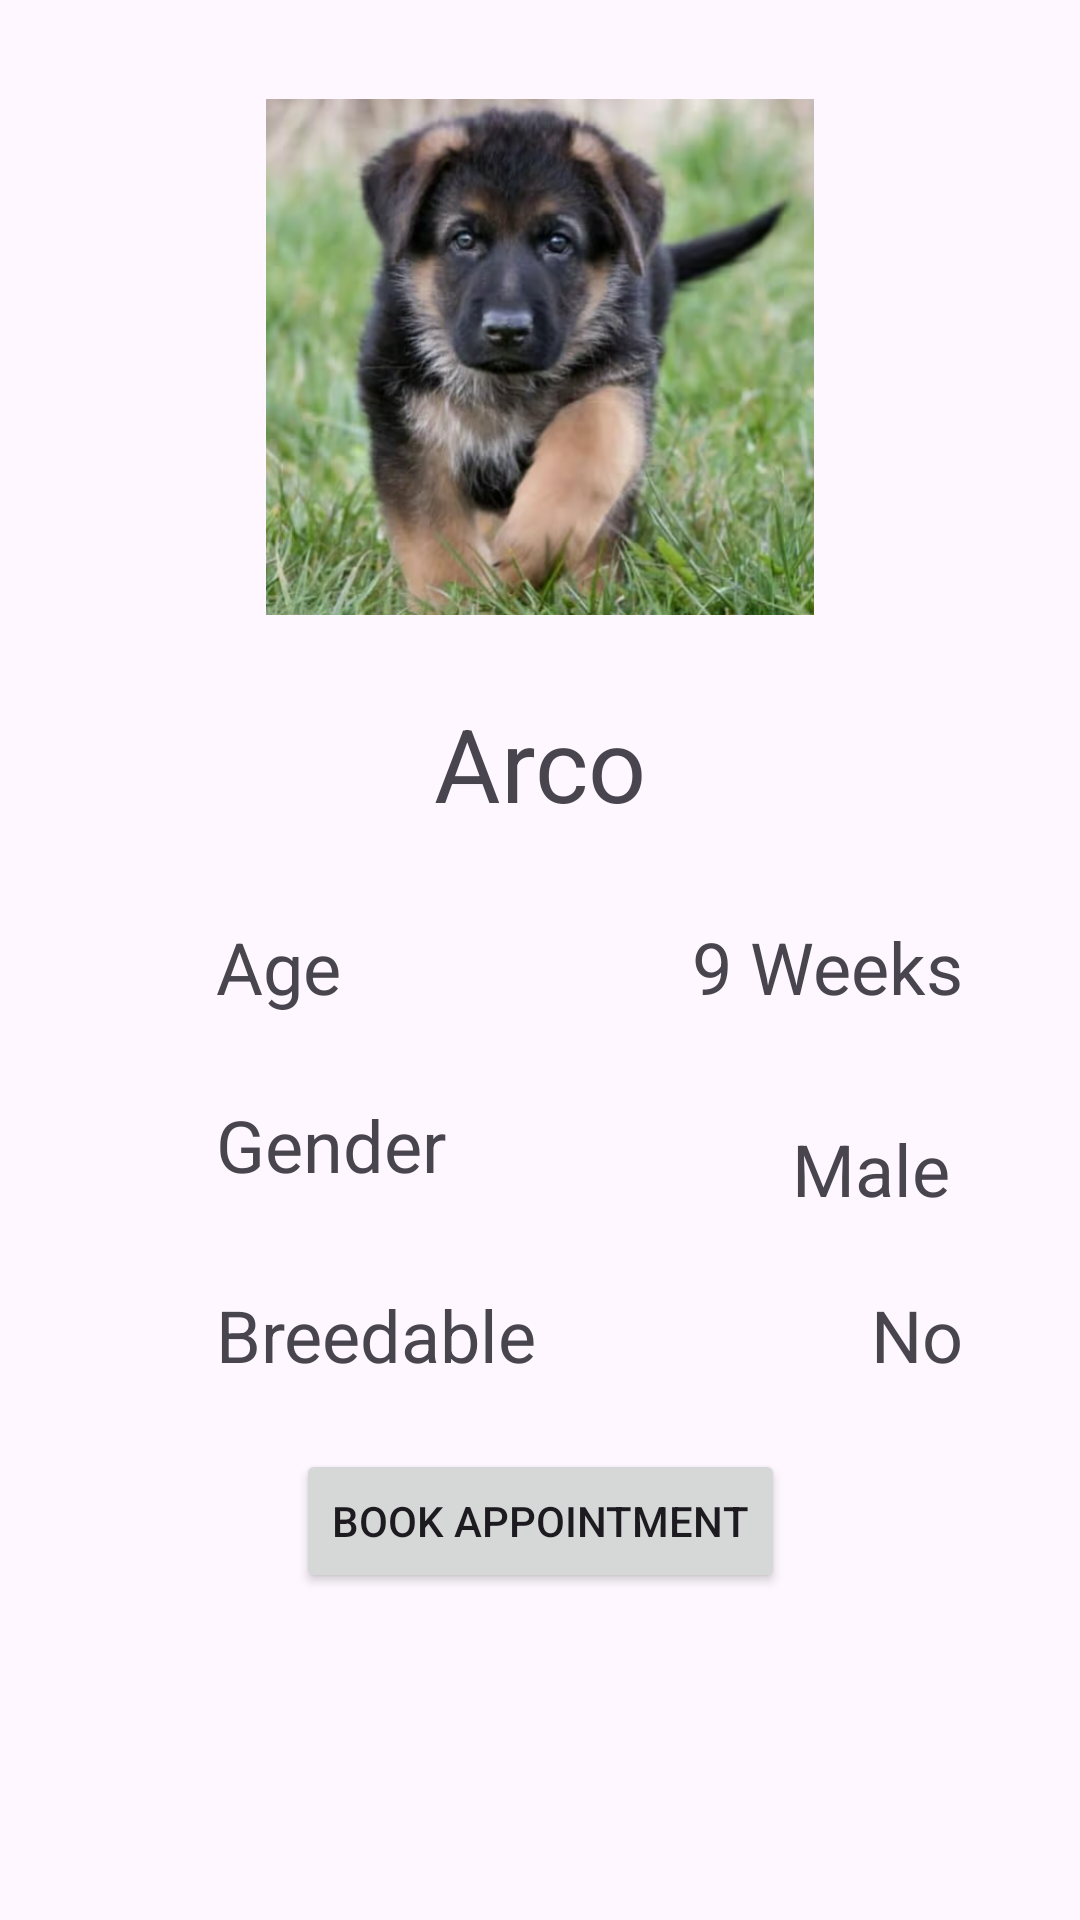

The Android layout XML behind this screen, and the referenced resources:
<!-- AndroidManifest.xml: application theme Theme.DogCourseProject -->
<!-- res/layout/activity_arco.xml -->
<?xml version="1.0" encoding="utf-8"?>
<androidx.constraintlayout.widget.ConstraintLayout xmlns:android="http://schemas.android.com/apk/res/android"
    xmlns:app="http://schemas.android.com/apk/res-auto"
    xmlns:tools="http://schemas.android.com/tools"
    android:layout_width="match_parent"
    android:layout_height="match_parent"
    tools:context=".Arco"
    tools:layout_editor_absoluteX="42dp"
    tools:layout_editor_absoluteY="1dp">

    <ImageView
        android:id="@+id/imageArco"
        android:layout_width="0dp"
        android:layout_height="0dp"
        android:layout_marginStart="72dp"
        android:layout_marginTop="33dp"
        android:layout_marginEnd="72dp"
        android:layout_marginBottom="278dp"
        app:layout_constraintBottom_toTopOf="@+id/btnArcoAppointment"
        app:layout_constraintEnd_toEndOf="parent"
        app:layout_constraintStart_toStartOf="parent"
        app:layout_constraintTop_toTopOf="parent"
        app:srcCompat="@drawable/arco_image" />

    <TextView
        android:id="@+id/txtArco"
        android:layout_width="wrap_content"
        android:layout_height="wrap_content"
        android:layout_marginBottom="29dp"
        android:text="@string/btn_dog2"
        android:textSize="34sp"
        app:layout_constraintBottom_toTopOf="@+id/textView4"
        app:layout_constraintEnd_toEndOf="parent"
        app:layout_constraintStart_toStartOf="parent" />

    <TextView
        android:id="@+id/txtArcoAppointment"
        android:layout_width="wrap_content"
        android:layout_height="wrap_content"
        android:layout_marginBottom="55dp"
        android:textSize="24sp"
        app:layout_constraintBottom_toBottomOf="parent"
        app:layout_constraintEnd_toEndOf="parent"
        app:layout_constraintHorizontal_bias="0.5"
        app:layout_constraintStart_toStartOf="parent" />

    <TextView
        android:id="@+id/txtArcoAge"
        android:layout_width="wrap_content"
        android:layout_height="wrap_content"
        android:layout_marginStart="72dp"
        android:layout_marginTop="29dp"
        android:text="@string/txt_age"
        android:textSize="24sp"
        app:layout_constraintStart_toStartOf="parent"
        app:layout_constraintTop_toBottomOf="@+id/txtArco" />

    <TextView
        android:id="@+id/txtGenderArco"
        android:layout_width="wrap_content"
        android:layout_height="wrap_content"
        android:layout_marginTop="27dp"
        android:text="@string/txt_gender"
        android:textSize="24sp"
        app:layout_constraintStart_toStartOf="@+id/txtArcoAge"
        app:layout_constraintTop_toBottomOf="@+id/txtArcoAge" />

    <TextView
        android:id="@+id/txtArcoBreed"
        android:layout_width="wrap_content"
        android:layout_height="wrap_content"
        android:layout_marginTop="31dp"
        android:text="@string/txt_breed"
        android:textSize="24sp"
        app:layout_constraintStart_toStartOf="@+id/txtGenderArco"
        app:layout_constraintTop_toBottomOf="@+id/txtGenderArco" />

    <TextView
        android:id="@+id/textView4"
        android:layout_width="wrap_content"
        android:layout_height="wrap_content"
        android:layout_marginEnd="39dp"
        android:layout_marginBottom="35dp"
        android:text="9 Weeks"
        android:textSize="24sp"
        app:layout_constraintBottom_toTopOf="@+id/textView8"
        app:layout_constraintEnd_toEndOf="parent" />

    <TextView
        android:id="@+id/textView8"
        android:layout_width="wrap_content"
        android:layout_height="wrap_content"
        android:layout_marginBottom="23dp"
        android:text="Male"
        android:textSize="24sp"
        app:layout_constraintBottom_toTopOf="@+id/textView11"
        app:layout_constraintEnd_toStartOf="@+id/textView11"
        app:layout_constraintStart_toStartOf="@+id/textView11" />

    <TextView
        android:id="@+id/textView11"
        android:layout_width="wrap_content"
        android:layout_height="wrap_content"
        android:layout_marginEnd="39dp"
        android:layout_marginBottom="179dp"
        android:text="No"
        android:textSize="24sp"
        app:layout_constraintBottom_toBottomOf="parent"
        app:layout_constraintEnd_toEndOf="parent" />

    <Button
        android:id="@+id/btnArcoAppointment"
        android:layout_width="wrap_content"
        android:layout_height="wrap_content"
        android:layout_marginBottom="109dp"
        android:text="@string/btn_appointment"
        app:layout_constraintBottom_toBottomOf="parent"
        app:layout_constraintEnd_toEndOf="parent"
        app:layout_constraintStart_toStartOf="parent"
        app:layout_constraintTop_toBottomOf="@+id/imageArco" />
</androidx.constraintlayout.widget.ConstraintLayout>
<!-- resources referenced by this layout -->
<resources>
  <!-- drawable arco_image: png bitmap (drawable, 762184 bytes) -->
  <string name="btn_appointment">Book Appointment</string>
  <string name="btn_dog2">Arco</string>
  <string name="txt_age">Age</string>
  <string name="txt_breed">Breedable</string>
  <string name="txt_gender">Gender</string>
  <style name="Theme.DogCourseProject" parent="Base.Theme.DogCourseProject" />
  <style name="Base.Theme.DogCourseProject" parent="Theme.Material3.DayNight">
          
          
      </style>
</resources>
